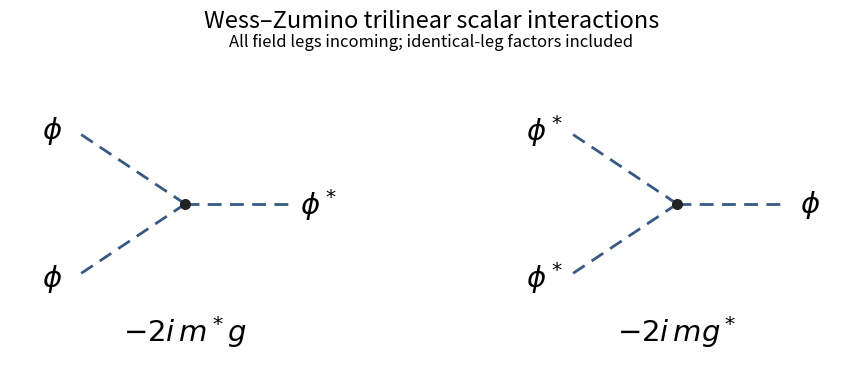

This chart was generated by the following Python code: (Note: this script raises an exception after producing the figure.)
"""Draw Wess--Zumino cubic scalar vertices; tested with Python 3.14.4.

Writes paper-40-scalar-vertices.png to the caller's working directory.
"""

import os
from pathlib import Path

os.environ.setdefault("MPLCONFIGDIR", "/tmp/paper-40-matplotlib")
import matplotlib

matplotlib.use("Agg")
import matplotlib.pyplot as plt

fig, axes = plt.subplots(1, 2, figsize=(9.8, 4.1), dpi=110, facecolor="white")
vertices = [([r"$\phi$", r"$\phi$", r"$\phi^*$"], r"$-2i\,m^*g$"),
            ([r"$\phi^*$", r"$\phi^*$", r"$\phi$"], r"$-2i\,mg^*$")]
for ax, (labels, rule) in zip(axes, vertices):
    ax.set_facecolor("white")
    for (x, y), label in zip([(-1.2, 0.8), (-1.2, -0.8), (1.2, 0.0)], labels):
        ax.plot([0, x], [0, y], lw=2, color="#355a84", ls=(0, (5, 3)))
        ax.text(x + (-0.24 if x < 0 else 0.24), y, label,
                fontsize=21, ha="center", va="center")
    ax.scatter([0], [0], s=48, color="#222222", zorder=3)
    ax.text(0, -1.38, rule, ha="center", va="center", fontsize=21)
    ax.set_xlim(-1.9, 1.9)
    ax.set_ylim(-1.8, 1.4)
    ax.set_aspect("equal")
    ax.axis("off")
fig.suptitle("Wess–Zumino trilinear scalar interactions", fontsize=17, y=0.96)
fig.text(0.5, 0.87, "All field legs incoming; identical-leg factors included", fontsize=12, ha="center")
fig.subplots_adjust(left=0.025, right=0.975, bottom=0.08, top=0.8, wspace=0.12)
fig.savefig(Path(__file__).with_suffix(".png").name, facecolor="white", transparent=False)
plt.close(fig)
